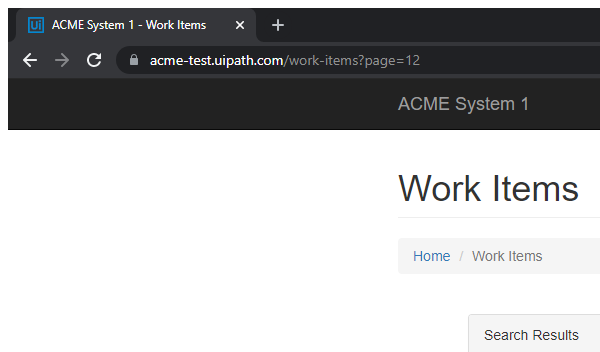
Workflow: Acme_LogoutAndClose

Step 1: Attach Browser 'chrome.exe ACME' in window 'ACME System*' (chrome.exe)

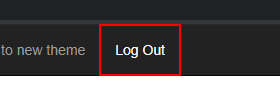
Step 2: click on the link 'Log Out'
